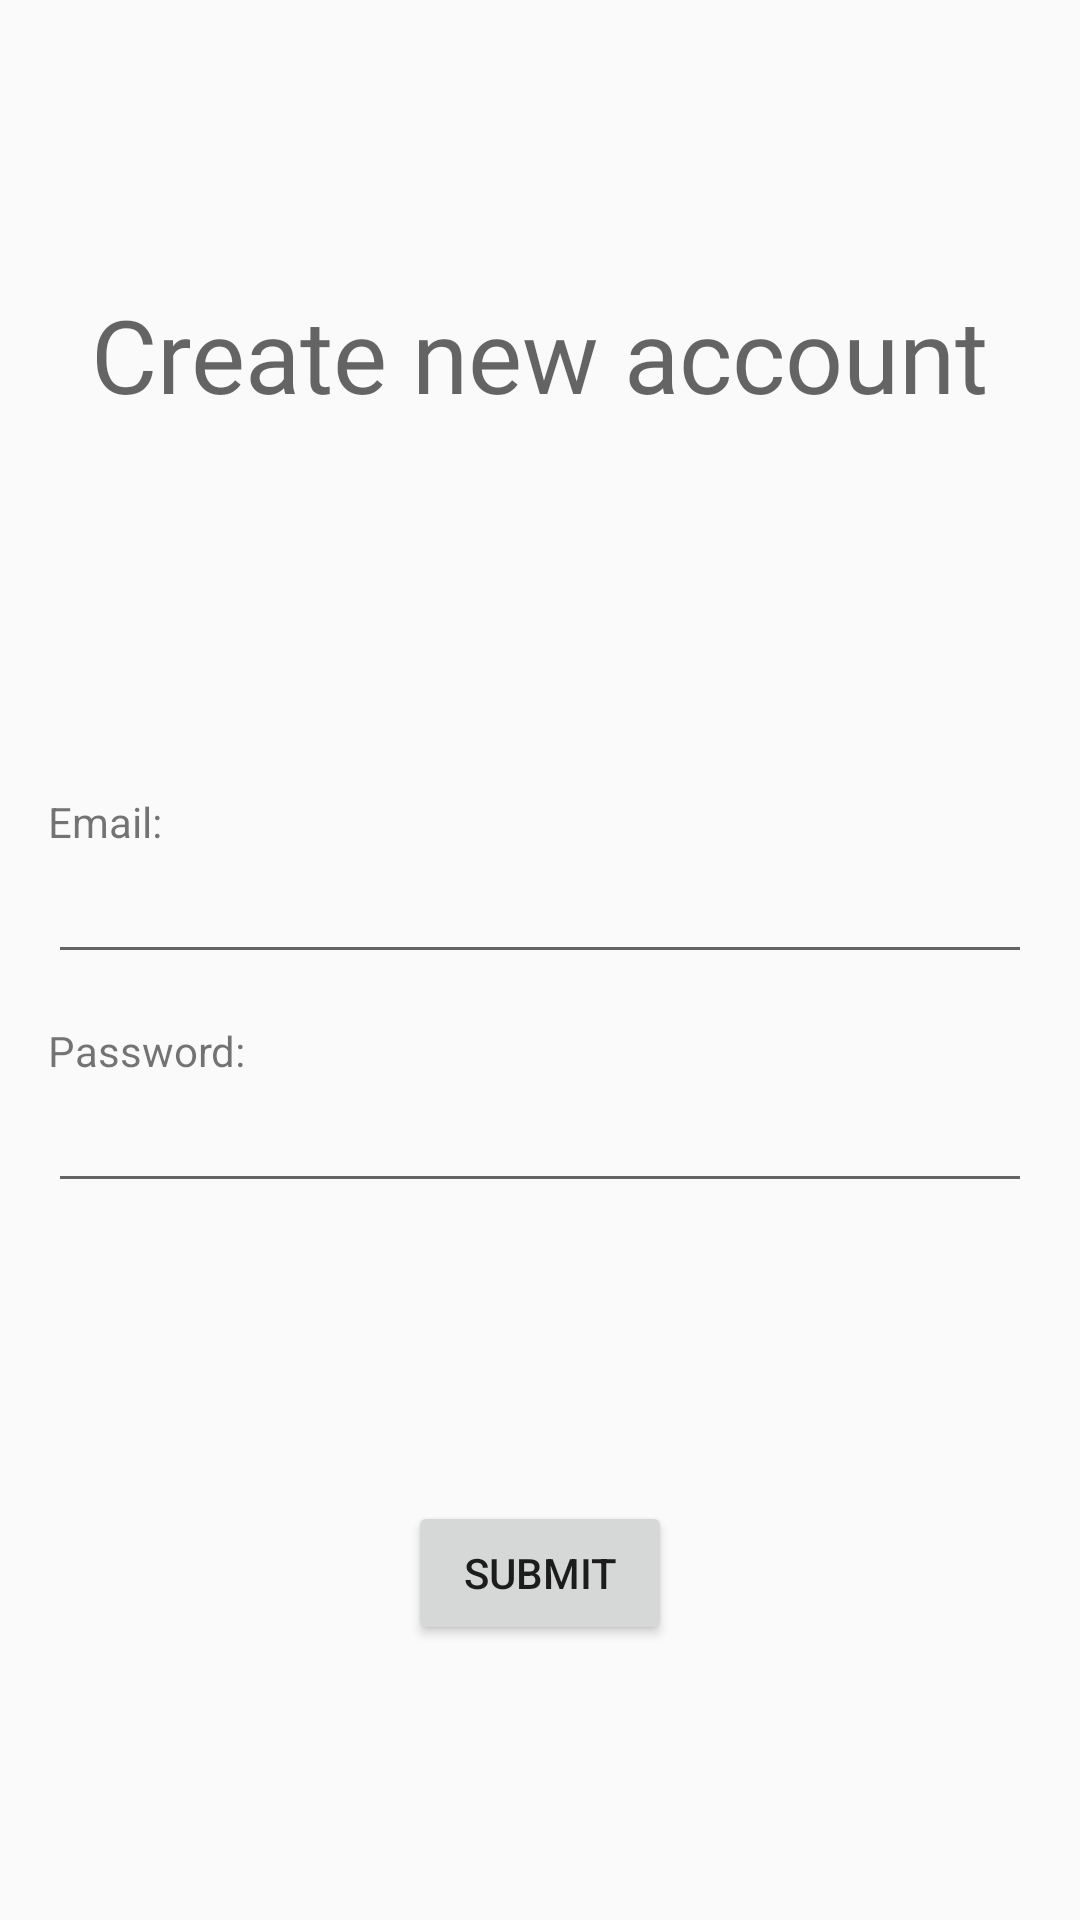

Layout XML and referenced resources for this Android screen:
<!-- AndroidManifest.xml: application theme Theme.AppCompat.Light -->
<!-- res/layout/activity_create_acc.xml -->
<?xml version="1.0" encoding="utf-8"?>
<android.support.constraint.ConstraintLayout xmlns:android="http://schemas.android.com/apk/res/android"
    xmlns:app="http://schemas.android.com/apk/res-auto"
    xmlns:tools="http://schemas.android.com/tools"
    android:id="@+id/mainLayout"
    android:layout_width="match_parent"
    android:layout_height="match_parent"
    tools:context=".CreateAccActivity">

    <android.support.constraint.Guideline
        android:id="@+id/guideline3"
        android:layout_width="wrap_content"
        android:layout_height="wrap_content"
        android:orientation="horizontal"
        app:layout_constraintGuide_percent="0.27" />

    <TextView
        android:id="@+id/textView2"
        android:layout_width="wrap_content"
        android:layout_height="wrap_content"
        android:layout_marginStart="8dp"
        android:layout_marginEnd="8dp"
        android:layout_marginBottom="32dp"
        android:fontFamily="@font/roboto_light"
        android:text="Create new account"
        android:textAppearance="@style/TextAppearance.AppCompat.Display1"
        app:layout_constraintBottom_toTopOf="@+id/guideline3"
        app:layout_constraintEnd_toEndOf="parent"
        app:layout_constraintStart_toStartOf="parent" />

    <ScrollView
        android:id="@+id/scrollView3"
        android:layout_width="0dp"
        android:layout_height="wrap_content"
        android:layout_marginStart="8dp"
        android:layout_marginEnd="8dp"
        app:layout_constraintBottom_toTopOf="@+id/constraintLayout4"
        app:layout_constraintEnd_toEndOf="parent"
        app:layout_constraintHorizontal_bias="0.0"
        app:layout_constraintStart_toStartOf="parent"
        app:layout_constraintTop_toTopOf="@+id/guideline3"
        app:layout_constraintVertical_bias="1.0">

        <LinearLayout
            android:layout_width="match_parent"
            android:layout_height="wrap_content"
            android:orientation="vertical">

            <LinearLayout
                android:layout_width="match_parent"
                android:layout_height="wrap_content"
                android:layout_marginStart="8dp"
                android:layout_marginTop="8dp"
                android:layout_marginEnd="8dp"
                android:layout_marginBottom="8dp"
                android:orientation="vertical">

                <TextView
                    android:id="@+id/textview9"
                    android:layout_width="match_parent"
                    android:layout_height="wrap_content"
                    android:text="Email:" />

                <EditText
                    android:id="@+id/new_email"
                    android:layout_width="match_parent"
                    android:layout_height="wrap_content"
                    android:ems="10"
                    android:inputType="textEmailAddress" />
            </LinearLayout>

            <LinearLayout
                android:layout_width="match_parent"
                android:layout_height="match_parent"
                android:layout_marginStart="8dp"
                android:layout_marginTop="8dp"
                android:layout_marginEnd="8dp"
                android:layout_marginBottom="8dp"
                android:orientation="vertical">

                <TextView
                    android:id="@+id/textview6"
                    android:layout_width="match_parent"
                    android:layout_height="wrap_content"
                    android:text="Password:" />

                <EditText
                    android:id="@+id/new_password"
                    android:layout_width="match_parent"
                    android:layout_height="wrap_content"
                    android:ems="10"
                    android:inputType="textPassword" />
            </LinearLayout>

        </LinearLayout>
    </ScrollView>

    <android.support.constraint.ConstraintLayout
        android:id="@+id/constraintLayout4"
        android:layout_width="0dp"
        android:layout_height="wrap_content"
        android:layout_marginStart="8dp"
        android:layout_marginEnd="8dp"
        android:layout_marginBottom="8dp"
        app:layout_constraintBottom_toBottomOf="parent"
        app:layout_constraintEnd_toEndOf="parent"
        app:layout_constraintStart_toStartOf="parent"
        app:layout_constraintTop_toBottomOf="@+id/scrollView3">

        <Button
            android:id="@+id/submit_button"
            android:layout_width="wrap_content"
            android:layout_height="wrap_content"
            android:layout_marginTop="8dp"
            android:text="Submit"
            app:layout_constraintBottom_toBottomOf="parent"
            app:layout_constraintEnd_toEndOf="parent"
            app:layout_constraintStart_toStartOf="parent"
            app:layout_constraintTop_toTopOf="parent"
            app:layout_constraintVertical_bias="0.0" />
    </android.support.constraint.ConstraintLayout>

</android.support.constraint.ConstraintLayout>
<!-- resources referenced by this layout -->
<resources>

</resources>
